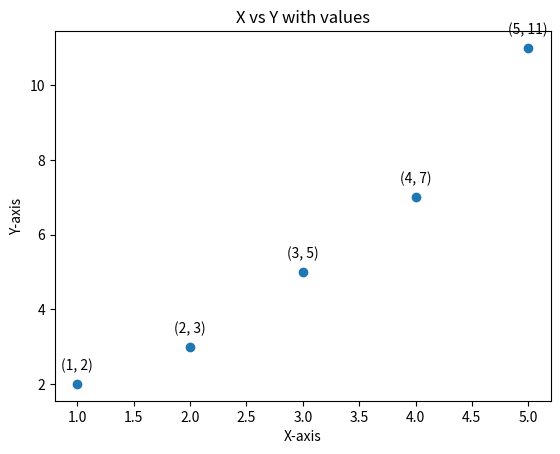

Here is the Python script that generated this plot:
import matplotlib.pyplot as plt

# Example data
x_values = [1, 2, 3, 4, 5]
y_values = [2, 3, 5, 7, 11]

# Create a scatter plot
plt.scatter(x_values, y_values)

# Annotate each point with its (x, y) value
for i in range(len(x_values)):
    plt.annotate(f'({x_values[i]}, {y_values[i]})', # text to show
                 (x_values[i], y_values[i]),         # point to annotate
                 textcoords="offset points",         # how to position the text
                 xytext=(0,10),                      # distance from text to points (x,y)
                 ha='center')                        # horizontal alignment can be left, right or center

# Set the labels and title
plt.xlabel('X-axis')
plt.ylabel('Y-axis')
plt.title('X vs Y with values')

# Show the plot
plt.show()

